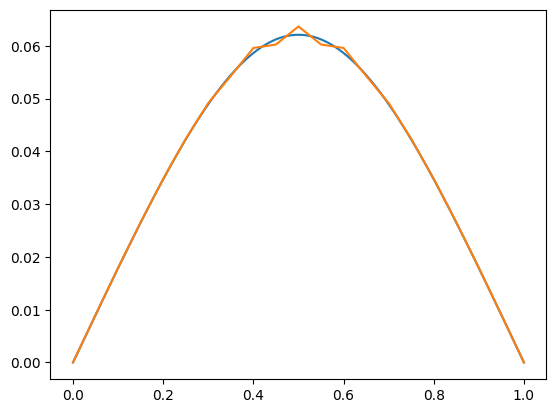

The table this chart was drawn from, first rows:
x, u
0, 0
0.05, 0.009019
0.1, 0.01792
0.15, 0.02657
0.2, 0.03477
0.25, 0.04237
0.3, 0.04915
0.35, 0.05429
0.4, 0.05958
0.45, 0.06023
0.5, 0.06365
0.55, 0.06023
0.6, 0.05958
0.65, 0.05429
0.7, 0.04915
0.75, 0.04237
0.8, 0.03477
0.85, 0.02657
0.9, 0.01792
0.95, 0.009019
1, 0
